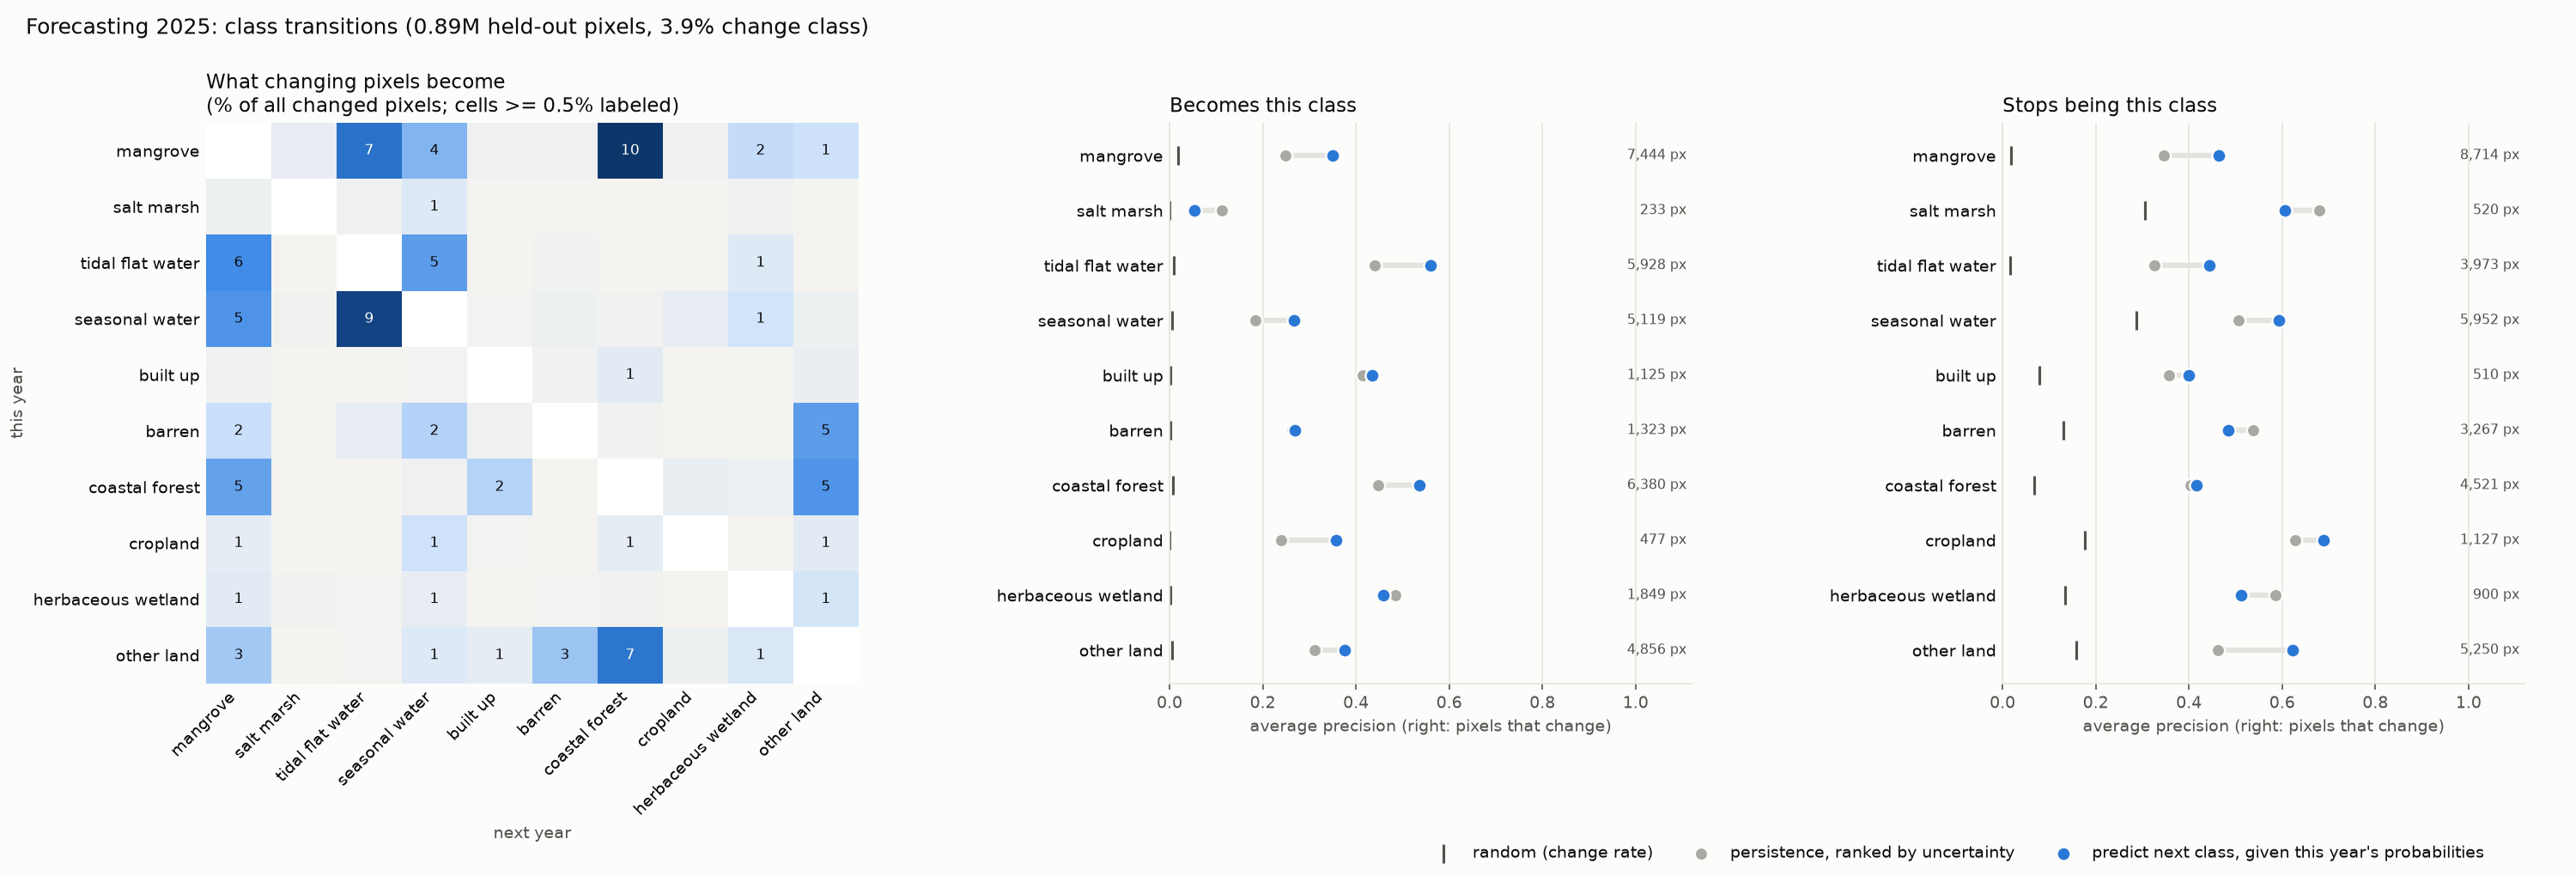

Values plotted in this chart, from the file beside it:
method, src, dst, true_px, pred_px, hit_px
persistence, mangrove, salt_marsh, 155, 0, 0
persistence, mangrove, tidal_flat_water, 2392, 0, 0
persistence, mangrove, seasonal_water, 1299, 0, 0
persistence, mangrove, built_up, 72, 0, 0
persistence, mangrove, barren, 75, 0, 0
persistence, mangrove, coastal_forest, 3541, 0, 0
persistence, mangrove, cropland, 81, 0, 0
persistence, mangrove, herbaceous_wetland, 596, 0, 0
persistence, mangrove, other_land, 503, 0, 0
persistence, salt_marsh, mangrove, 94, 0, 0
persistence, salt_marsh, tidal_flat_water, 72, 0, 0
persistence, salt_marsh, seasonal_water, 303, 0, 0
persistence, salt_marsh, herbaceous_wetland, 51, 0, 0
persistence, tidal_flat_water, mangrove, 1938, 0, 0
persistence, tidal_flat_water, salt_marsh, 10, 0, 0
persistence, tidal_flat_water, seasonal_water, 1680, 0, 0
persistence, tidal_flat_water, built_up, 7, 0, 0
persistence, tidal_flat_water, barren, 48, 0, 0
persistence, tidal_flat_water, coastal_forest, 4, 0, 0
persistence, tidal_flat_water, herbaceous_wetland, 282, 0, 0
persistence, tidal_flat_water, other_land, 4, 0, 0
persistence, seasonal_water, mangrove, 1821, 0, 0
persistence, seasonal_water, salt_marsh, 28, 0, 0
persistence, seasonal_water, tidal_flat_water, 3252, 0, 0
persistence, seasonal_water, built_up, 27, 0, 0
persistence, seasonal_water, barren, 92, 0, 0
persistence, seasonal_water, coastal_forest, 33, 0, 0
persistence, seasonal_water, cropland, 158, 0, 0
persistence, seasonal_water, herbaceous_wetland, 455, 0, 0
persistence, seasonal_water, other_land, 86, 0, 0
persistence, built_up, mangrove, 56, 0, 0
persistence, built_up, tidal_flat_water, 8, 0, 0
persistence, built_up, seasonal_water, 24, 0, 0
persistence, built_up, barren, 44, 0, 0
persistence, built_up, coastal_forest, 229, 0, 0
persistence, built_up, cropland, 5, 0, 0
persistence, built_up, other_land, 144, 0, 0
persistence, barren, mangrove, 544, 0, 0
persistence, barren, salt_marsh, 3, 0, 0
persistence, barren, tidal_flat_water, 162, 0, 0
persistence, barren, seasonal_water, 781, 0, 0
persistence, barren, built_up, 60, 0, 0
persistence, barren, coastal_forest, 31, 0, 0
persistence, barren, herbaceous_wetland, 2, 0, 0
persistence, barren, other_land, 1684, 0, 0
persistence, coastal_forest, mangrove, 1606, 0, 0
persistence, coastal_forest, tidal_flat_water, 8, 0, 0
persistence, coastal_forest, seasonal_water, 66, 0, 0
persistence, coastal_forest, built_up, 765, 0, 0
persistence, coastal_forest, barren, 9, 0, 0
persistence, coastal_forest, cropland, 140, 0, 0
persistence, coastal_forest, herbaceous_wetland, 124, 0, 0
persistence, coastal_forest, other_land, 1803, 0, 0
persistence, cropland, mangrove, 192, 0, 0
persistence, cropland, tidal_flat_water, 2, 0, 0
persistence, cropland, seasonal_water, 492, 0, 0
persistence, cropland, built_up, 14, 0, 0
persistence, cropland, barren, 5, 0, 0
persistence, cropland, coastal_forest, 198, 0, 0
persistence, cropland, other_land, 224, 0, 0
... 711 more rows
